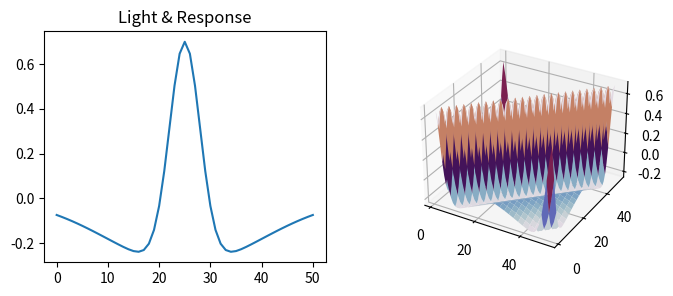

This figure's Python source:
import numpy as np
import matplotlib.pyplot as plt
import math

# Takes a matrix size, and a key to diagonally impresses onto a matrix
def laminate(size=8, key=[-1,1,-1]): # Key must be an old length
    mm = (len(key)-1)/2 # Half size of key for insertion
    key_pattern = np.arange(-mm, mm+1)
    base = np.zeros((size,size))

    for n in range(len(base)):
        for i, offset in enumerate(key_pattern):
            # Impresses patterns key and loops edges
            base[n, int((n + offset)%len(base))] = key[i]
    return np.array(base)


# Gaussian function: $G(x,\sigma)=\frac{1}{\sqrt{2\pi\sigma}}e^{-\frac{x^2}{2\sigma^2}}$
# np.exp(-0.5 * ((x/sd)**2))
gaussian = lambda sd, x: np.exp(-(x**2/(2 * sd**2)))
ranges = 51

#light = np.ones(ranges); light[int(ranges*0.33):int(ranges*0.66)] = 3

length = [int(-ranges/2),math.ceil(ranges/2)]

sd = [15, 3] # Standard deviation
ap = [0.3, 1.0] # Amplitude

g_one = np.array([gaussian(sd[0], n,) for n in range(*length)]) * ap[0]
g_two = np.array([gaussian(sd[1], n,) for n in range(*length)]) * ap[1]

dog = (g_two - g_one)
dog_3d = laminate(ranges, dog)
#wave = dog_3d @ light


# Plotting
fig = plt.figure(figsize=(8,3))

ax_2d = fig.add_subplot(1,2,1, title='Light & Response')
ax_2d.plot(np.arange(ranges), dog)


x_axis = np.linspace(1, ranges, ranges)
y_axis = np.linspace(1, ranges, ranges)
x_grid, y_grid = np.meshgrid(x_axis, y_axis)

ax_3d = fig.add_subplot(1,2,2, projection='3d')
ax_3d.plot_surface(x_grid, y_grid, dog_3d, cmap='twilight')


plt.show()